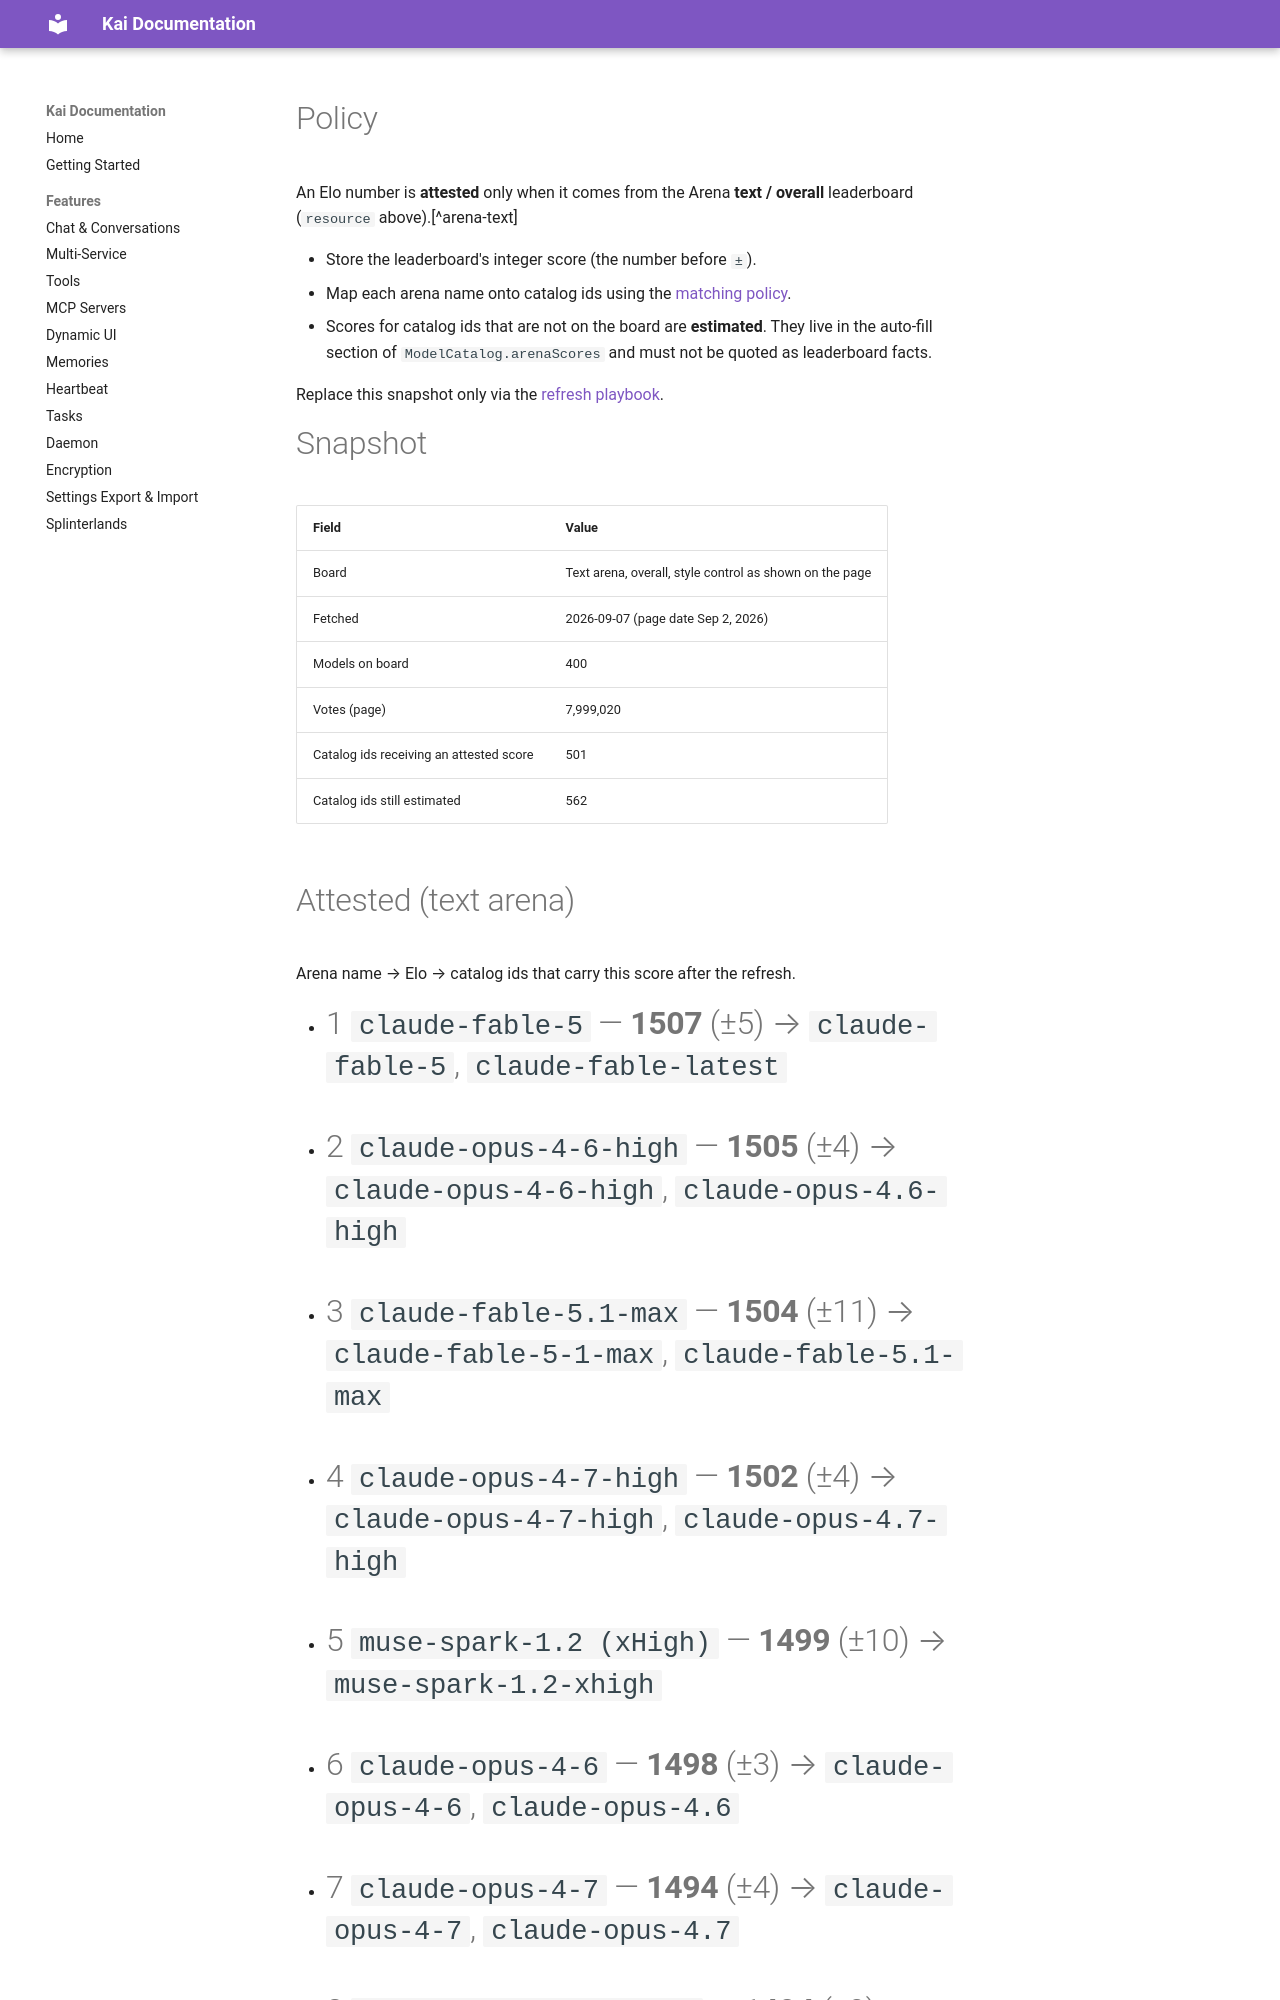

repository: qtgf520/kai-qt · page: docs/knowledge/model-catalog/arena-scores/index.html · generator: mkdocs

---
type: Catalog
title: Arena text Elo scores
description: Attested LMArena / Arena.ai text-leaderboard Elo scores mapped onto Kai catalog ids.
tags: [models, arena, elo, lmarena]
status: stable
resource: https://arena.ai/leaderboard/text
stale_after: 2026-09-21
generated: { by: process:update-model-catalog, at: 2026-09-07T16:26:23Z }
verified: { by: process:desktopTest-ModelCatalog, at: 2026-09-07T16:30:49Z }
sources:
  - id: arena-text
    resource: https://arena.ai/leaderboard/text
    title: Arena text leaderboard (overall)
  - id: matching-policy
    resource: /matching-policy.md
    title: Catalog matching and estimate policy
  - id: model-catalog-playbook
    resource: /refresh-playbook.md
    title: Refresh model-catalog playbook
---
